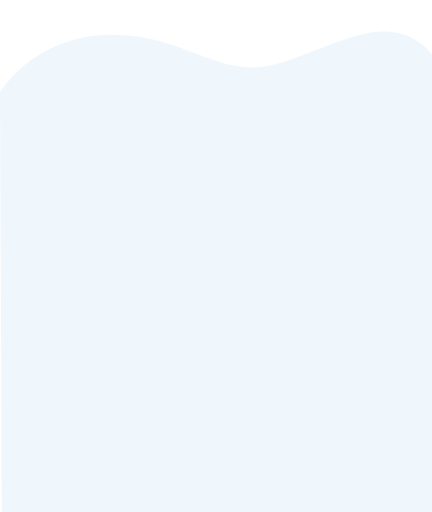
t = 0.00 s
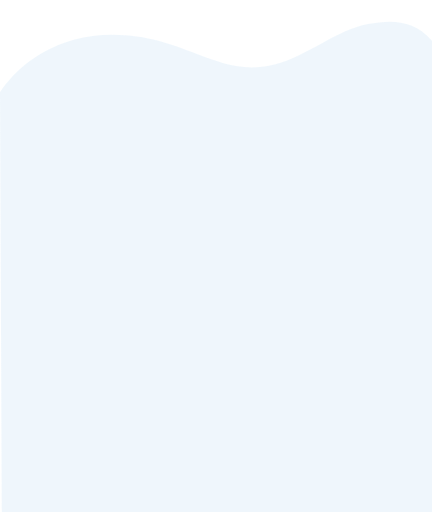
t = 0.83 s
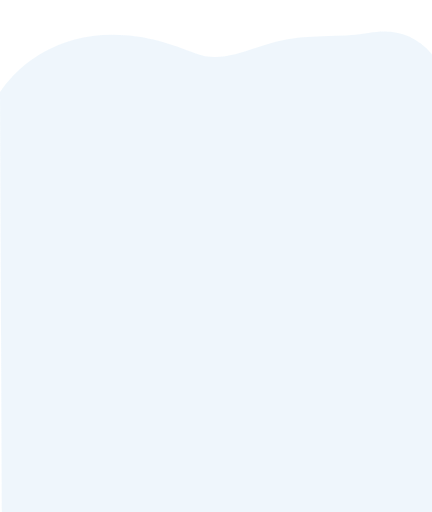
t = 1.67 s
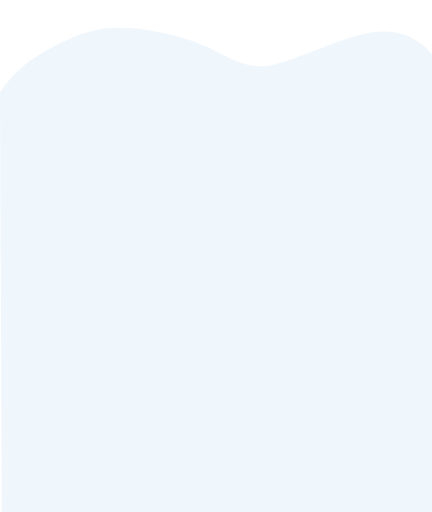
t = 2.50 s
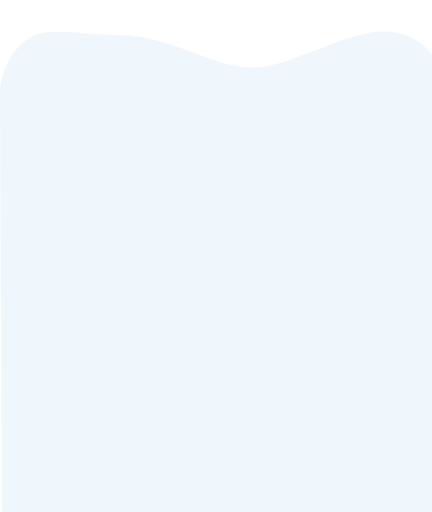
t = 3.33 s
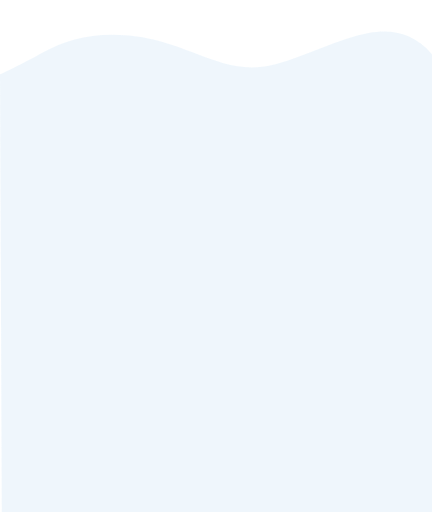
t = 4.17 s

The animated SVG that drew these frames (rendered in a browser with its animation timeline set to each time). Animation: 1 SMIL element (animate=1); one cycle of 5.00 s, repeats indefinitely.

<?xml version="1.0" encoding="utf-8"?>
<!-- Generator: Adobe Illustrator 16.0.0, SVG Export Plug-In . SVG Version: 6.00 Build 0)  -->
<!DOCTYPE svg PUBLIC "-//W3C//DTD SVG 1.1//EN" "http://www.w3.org/Graphics/SVG/1.1/DTD/svg11.dtd">
<svg style="opacity:0.9;"  xmlns="http://www.w3.org/2000/svg" x="0px" y="0px" width="375px" height="627px" viewBox="0 0 375 444">
<linearGradient id="PSgrad_0" x1="70.711%" x2="0%" y1="70.711%" y2="0%">
  <stop offset="0%" stop-color="rgb(238,246,252)" stop-opacity="1" />
  <stop offset="100%" stop-color="rgb(238,246,252)" stop-opacity="1" />
</linearGradient>
<path fill="url(#PSgrad_0)">

	<animate  repeatCount="indefinite" attributeName="d" dur="5s"
	
	values="M0,80c0,0,12.098-20.91,39.188-35.701c14.926-8.15,34.403-14.441,58.916-14.354
	c29.655,0.105,51.71,8.604,71.818,16.267c22.796,8.687,43.092,16.298,69.126,9.391c27.466-7.287,55.188-22.617,80.79-27.146
	c20.073-3.551,38.843-0.462,55.162,18.351V527H1.868L0,80z;

	M0,80c0,0,12.098-20.91,39.188-35.701c14.926-8.15,34.403-14.441,58.916-14.354
	c29.655,0.105,51.71,8.604,71.818,16.267c22.796,8.687,43.092,16.298,69.126,9.391c27.466-7.287,55.188-22.617,80.79-27.146
	c20.073-3.551,38.843-23.936,55.162-5.123V527H1.868L0,80z;

	M0,80c0,0,12.098-20.91,39.188-35.701c14.926-8.15,34.403-14.441,58.916-14.354
	c29.655,0.105,51.71,8.604,71.818,16.267c22.796,8.687,43.092,16.298,69.126,9.391c27.466-7.287,54.017-38.406,79.618-42.935
	c20.073-3.551,40.015,15.327,56.334,34.14V527H1.868L0,80z;

	M0,80c0,0,12.098-20.91,39.188-35.701c14.926-8.15,34.403-14.441,58.916-14.354
	c29.655,0.105,51.71,8.604,71.818,16.267c22.796,8.687,43.377-3.304,69.411-10.211c27.466-7.287,54.903-3.015,80.505-7.544
	c20.073-3.551,38.843-0.462,55.162,18.351V527H1.868L0,80z;

	M0,80c0,0,12.098-20.91,39.188-35.701c14.926-8.15,34.403-14.441,58.916-14.354
	c29.655,0.105,59.788-7.607,79.896,0.056c22.795,8.687,35.014,32.509,61.048,25.602c27.466-7.287,55.188-22.617,80.79-27.146
	c20.073-3.551,38.843-0.462,55.162,18.351V527H1.868L0,80z;

	M0,80c0,0,12.098-20.91,39.188-35.701C54.113,36.149,79.487,17.914,104,18.001
	c29.655,0.105,45.814,20.548,65.922,28.211c22.796,8.687,43.092,16.298,69.126,9.391c27.466-7.287,55.188-22.617,80.79-27.146
	c20.073-3.551,38.843-0.462,55.162,18.351V527H1.868L0,80z;

	M0,80c0,0,0.91-33.875,28-48.666c14.926-8.15,45.591-1.477,70.104-1.389
	c29.655,0.105,51.71,8.604,71.818,16.267c22.796,8.687,43.092,16.298,69.126,9.391c27.466-7.287,55.188-22.617,80.79-27.146
	c20.073-3.551,38.843-0.462,55.162,18.351V527H1.868L0,80z;

	M0,48.668c0,0,12.098,10.422,39.188-4.369c14.926-8.15,34.403-14.441,58.916-14.354
	c29.655,0.105,51.71,8.604,71.818,16.267c22.796,8.687,43.092,16.298,69.126,9.391c27.466-7.287,55.188-22.617,80.79-27.146
	c20.073-3.551,38.843-0.462,55.162,18.351V527H1.868L0,48.668z;

	M0,80c0,0,12.098-20.91,39.188-35.701c14.926-8.15,34.403-14.441,58.916-14.354
	c29.655,0.105,51.71,8.604,71.818,16.267c22.796,8.687,43.092,16.298,69.126,9.391c27.466-7.287,55.188-22.617,80.79-27.146
	c20.073-3.551,38.843-0.462,55.162,18.351V527H1.868L0,80z;

	M0,80c0,0,12.098-20.91,39.188-35.701c14.926-8.15,34.403-14.441,58.916-14.354
	c29.655,0.105,51.71,8.604,71.818,16.267c22.796,8.687,43.092,16.298,69.126,9.391c27.466-7.287,55.188-22.617,80.79-27.146
	c20.073-3.551,38.843-0.462,55.162,18.351V527H1.868L0,80z

	"/>

	</path>

</svg>

